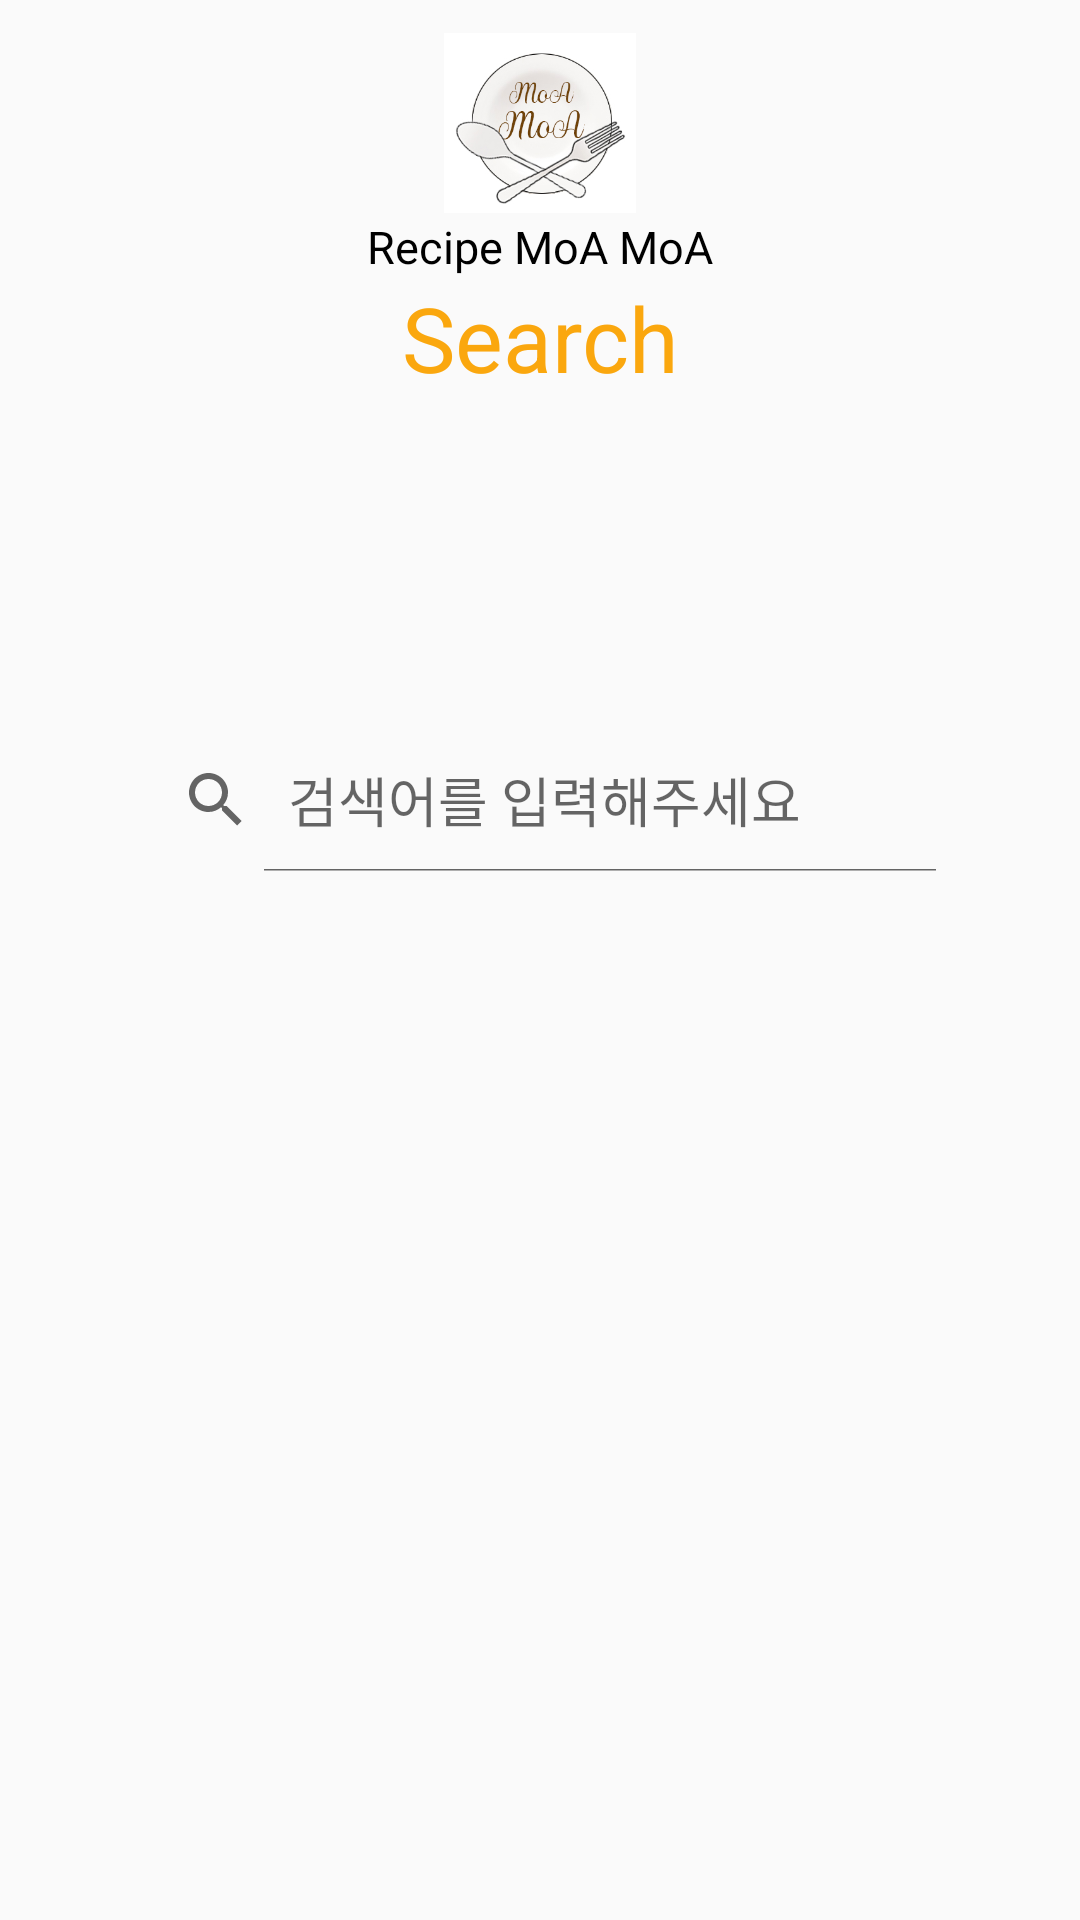

This screen was rendered from an Android layout file. Write that file and the resources it references.
<!-- AndroidManifest.xml: application theme Theme.MoaMoa -->
<!-- res/layout/main_search.xml -->
<?xml version="1.0" encoding="utf-8"?>
<androidx.constraintlayout.widget.ConstraintLayout
    xmlns:android="http://schemas.android.com/apk/res/android"
    xmlns:app="http://schemas.android.com/apk/res-auto"
    xmlns:tools="http://schemas.android.com/tools"
    android:layout_width="match_parent"
    android:layout_height="match_parent"
    android:orientation="vertical">

    <LinearLayout
        android:layout_width="match_parent"
        android:layout_height="match_parent"
        android:orientation="vertical"
        app:layout_constraintEnd_toEndOf="parent"
        app:layout_constraintStart_toStartOf="parent"
        app:layout_constraintTop_toTopOf="parent">

        <ImageView
            android:layout_width="64dp"
            android:layout_height="62dp"
            android:src="@drawable/big"
            android:layout_marginTop="10dp"
            android:layout_gravity="center"/>

        <TextView
            android:layout_width="match_parent"
            android:layout_height="wrap_content"
            android:text="Recipe MoA MoA"
            android:textColor="@color/black"
            android:textSize="15dp"
            android:textAlignment="center"/>
        
        <TextView
            android:layout_width="match_parent"
            android:layout_height="wrap_content"
            android:text="Search"
            android:textColor="@color/yellow"
            android:textSize="30dp"
            android:textAlignment="center"
            android:layout_marginBottom="70dp"/>

        <SearchView
            android:layout_width="match_parent"
            android:layout_height="wrap_content"
            android:queryHint="검색어를 입력해주세요"
            android:iconifiedByDefault="false"
            android:layout_margin="40dp"
            />
    </LinearLayout>

</androidx.constraintlayout.widget.ConstraintLayout>
<!-- resources referenced by this layout -->
<resources>
  <color name="black">#FF000000</color>
  <color name="yellow">#FFFAA70E</color>
  <!-- drawable big: jpg bitmap (drawable, 65987 bytes) -->
  <style name="Theme.MoaMoa" parent="Theme.AppCompat.Light">
          
          <item name="colorPrimary">@color/purple_500</item>
          <item name="colorPrimaryVariant">@color/purple_700</item>
          <item name="colorOnPrimary">@color/white</item>
          
          <item name="colorSecondary">@color/teal_200</item>
          <item name="colorSecondaryVariant">@color/teal_700</item>
          <item name="colorOnSecondary">@color/black</item>
          
          <item name="android:statusBarColor" tools:targetApi="l">?attr/colorPrimaryVariant</item>
          
          <item name="windowNoTitle">true</item>
          
      </style>
  <color name="purple_500">#FF6200EE</color>
  <color name="purple_700">#FF3700B3</color>
  <color name="white">#FFFFFFFF</color>
  <color name="teal_200">#FF03DAC5</color>
  <color name="teal_700">#FF018786</color>
</resources>
